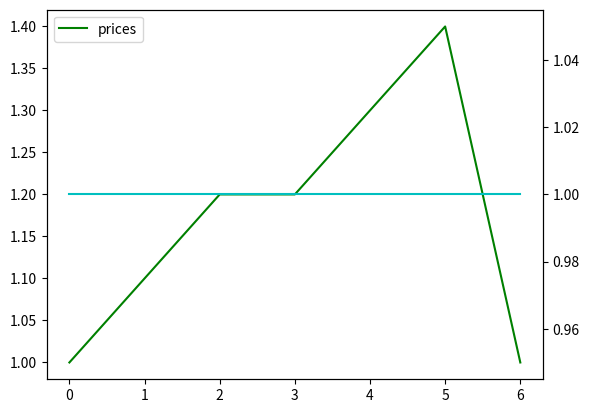
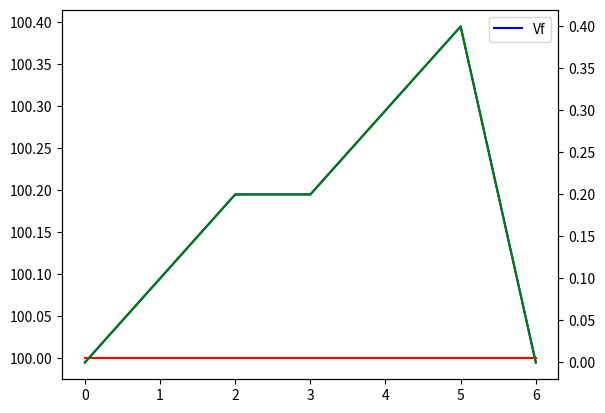

Write Python code to recreate these figures, in order.
import numpy as np


def simple_single_perf(prices, positions, initial_cash, fee_rate):
    '''全仓模式下
    prices: 价格
    position: 累计绝对持仓量[而非持仓占比]
    initial_cash: 初始资金
    fee_rate: 交易费率
    (leverage: 杠杆率: 暂不考虑，因为涉及到平仓变号)
    (将来可以分别多仓、空仓考虑，模拟阶段不用考虑, 假设现金足够开仓)
    '''
    assert len(prices) == len(positions)
    num = len(prices)
    # -1 时间序列
    S = [0] + list(prices)
    Q = [0] + list(positions)
    # Cash = np.zeros(num+1) # 截止到t_k 现金余额(不包含手续费)
    G = np.zeros(num+1) # 截止到t_k累计盈亏GrossProfit(不包含手续费)
    F = np.zeros(num+1) # 截止到t_k累计手续费
    Vf = np.zeros(num+1) # 截止到t_k累计价值 （现金+市值-手续费)
    Theta = np.zeros(num+1) # 截止到t_k 盈亏率(收益率): 收益/本金
    
    # 使用（J）更新，计算量更小
    for k in range(1, num+1):
        if np.isnan(S[k]) or np.isnan(Q[k-1]):
            Vf[k] = initial_cash
            continue
        g_k = (S[k] - S[k-1]) * Q[k-1]
        fee_k = abs(Q[k] - Q[k-1]) * S[k] * fee_rate
        G[k] = G[k-1] + g_k
        F[k] = F[k-1] + fee_k
        Vf[k] = initial_cash + G[k] - F[k]
        # 亏损率
        # G[k] - F[k] 为净收益
        Theta[k] = (G[k] - F[k])/initial_cash
        # print(G[k], F[k], Vf[k], Theta[k])
    return G[1:], F[1:], Vf[1:], Theta[1:]


if __name__ == '__main__':
    if 0:
        prices = [1, 1.0, 1.0]
        positions = [1, 2, 3]
        initial_cash = 100
        fee_rate = 0.005
        G, F, Vf, Theta = simple_single_perf(prices, positions, initial_cash, fee_rate)
        print('G', G)
        print('Vf', Vf)
        print('F', F)
    if 0:
        prices = [1, 1.1, 1.2]
        positions = [1, 1, 1]
        initial_cash = 100
        fee_rate = 0.000
        G, F, Vf, Theta = simple_single_perf(prices, positions, initial_cash, fee_rate)
        print('G', G)
        print(G[1], type(G[1]))
        print(type(0.1))
        assert G[0] == 0
        assert G[1] == 0.1
        assert G[2] == 0.2
        print('Vf', Vf)
        print('F', F)
    if 1:
        import matplotlib.pyplot as plt
        # prices = [1, 1, 1, 1, 1.0]
        # prices = np.random.rand(5)
        # positions = [0, 0, 0, 0, 0]
        # positions = np.random.rand(5)
        if 0:
            prices = [1, 1.1, 1.2, 1.2, 1.3, 1.3999]
            positions = [0, 0.1, 0.2, 0.3, 0.3, 0.5]
        if 1:
            prices = [1, 1.1, 1.2, 1.2, 1.3, 1.3999, 1.0]
            positions = [1]*len(prices)
        print('position', positions)
        initial_cash = 100
        fee_rate = 0.005
        G, F, Vf, Theta = simple_single_perf(prices, positions, initial_cash, fee_rate)

        fig = plt.figure()
        ax = fig.add_subplot(111)
        ax.plot(prices, 'g-', label='prices')
        tx = ax.twinx()
        tx.plot(positions, 'c-', label='positions')
        ax.legend(loc='upper left')

        fig = plt.figure()
        ax = fig.add_subplot(111)
        ax.plot(Vf, 'b-', label='Vf')
        tx = ax.twinx()
        tx.plot(F, 'r-', label='Fee')
        tx.plot(G, 'g-', label='Gross Profit')
        ax.legend(loc='upper right')
        plt.show()
